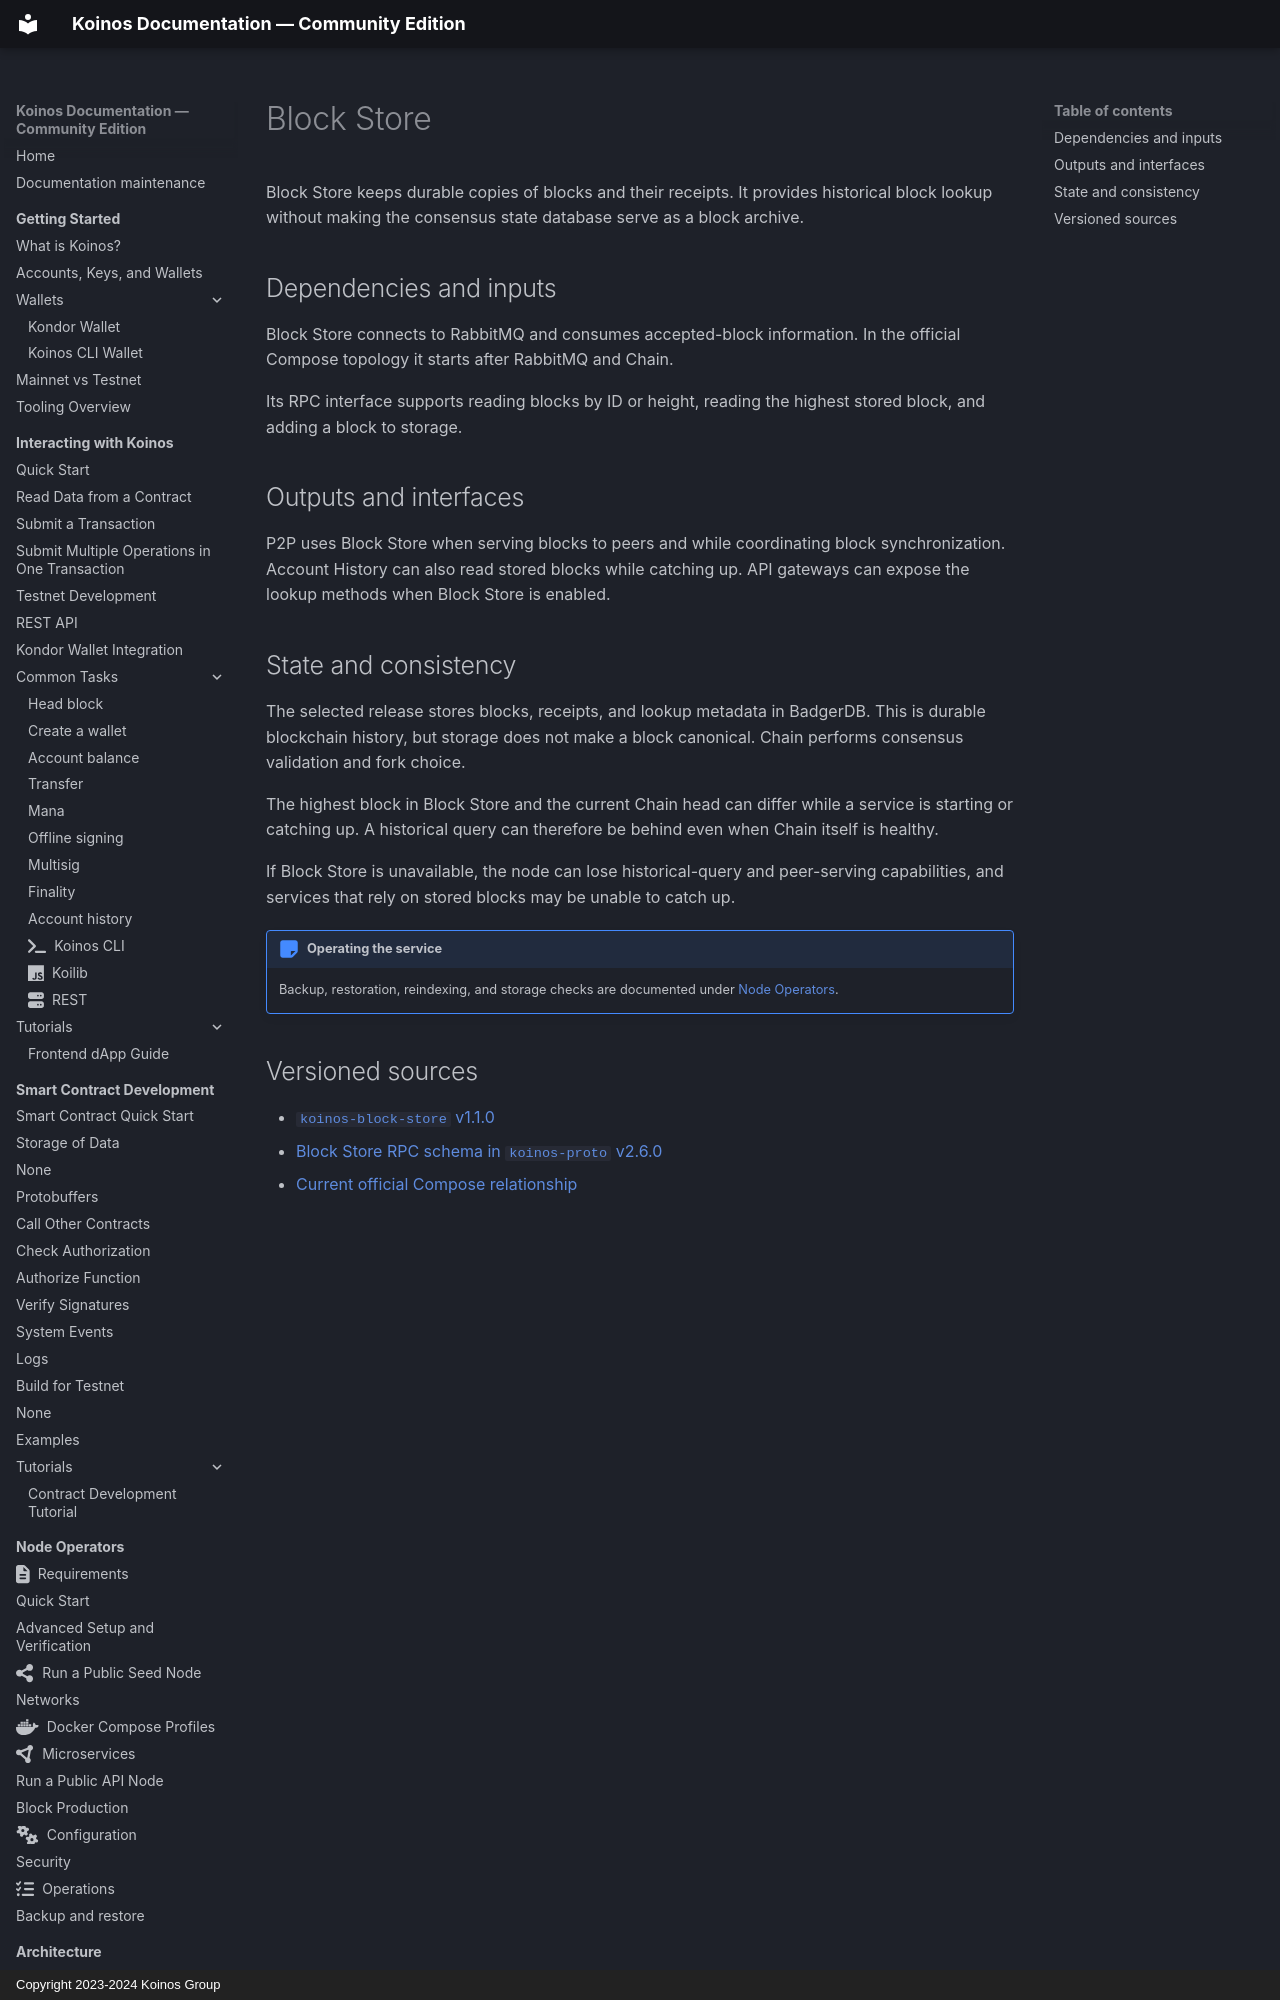

repository: pgarciagon/koinos-docs · page: architecture/microservices/block-store/index.html · generator: mkdocs · copyright: Copyright 2023-2024 Koinos Group

---
icon: fontawesome/solid/database
---

# Block Store

Block Store keeps durable copies of blocks and their receipts. It provides
historical block lookup without making the consensus state database serve as a
block archive.

## Dependencies and inputs

Block Store connects to RabbitMQ and consumes accepted-block information. In the
official Compose topology it starts after RabbitMQ and Chain.

Its RPC interface supports reading blocks by ID or height, reading the highest
stored block, and adding a block to storage.

## Outputs and interfaces

P2P uses Block Store when serving blocks to peers and while coordinating block
synchronization. Account History can also read stored blocks while catching up.
API gateways can expose the lookup methods when Block Store is enabled.
